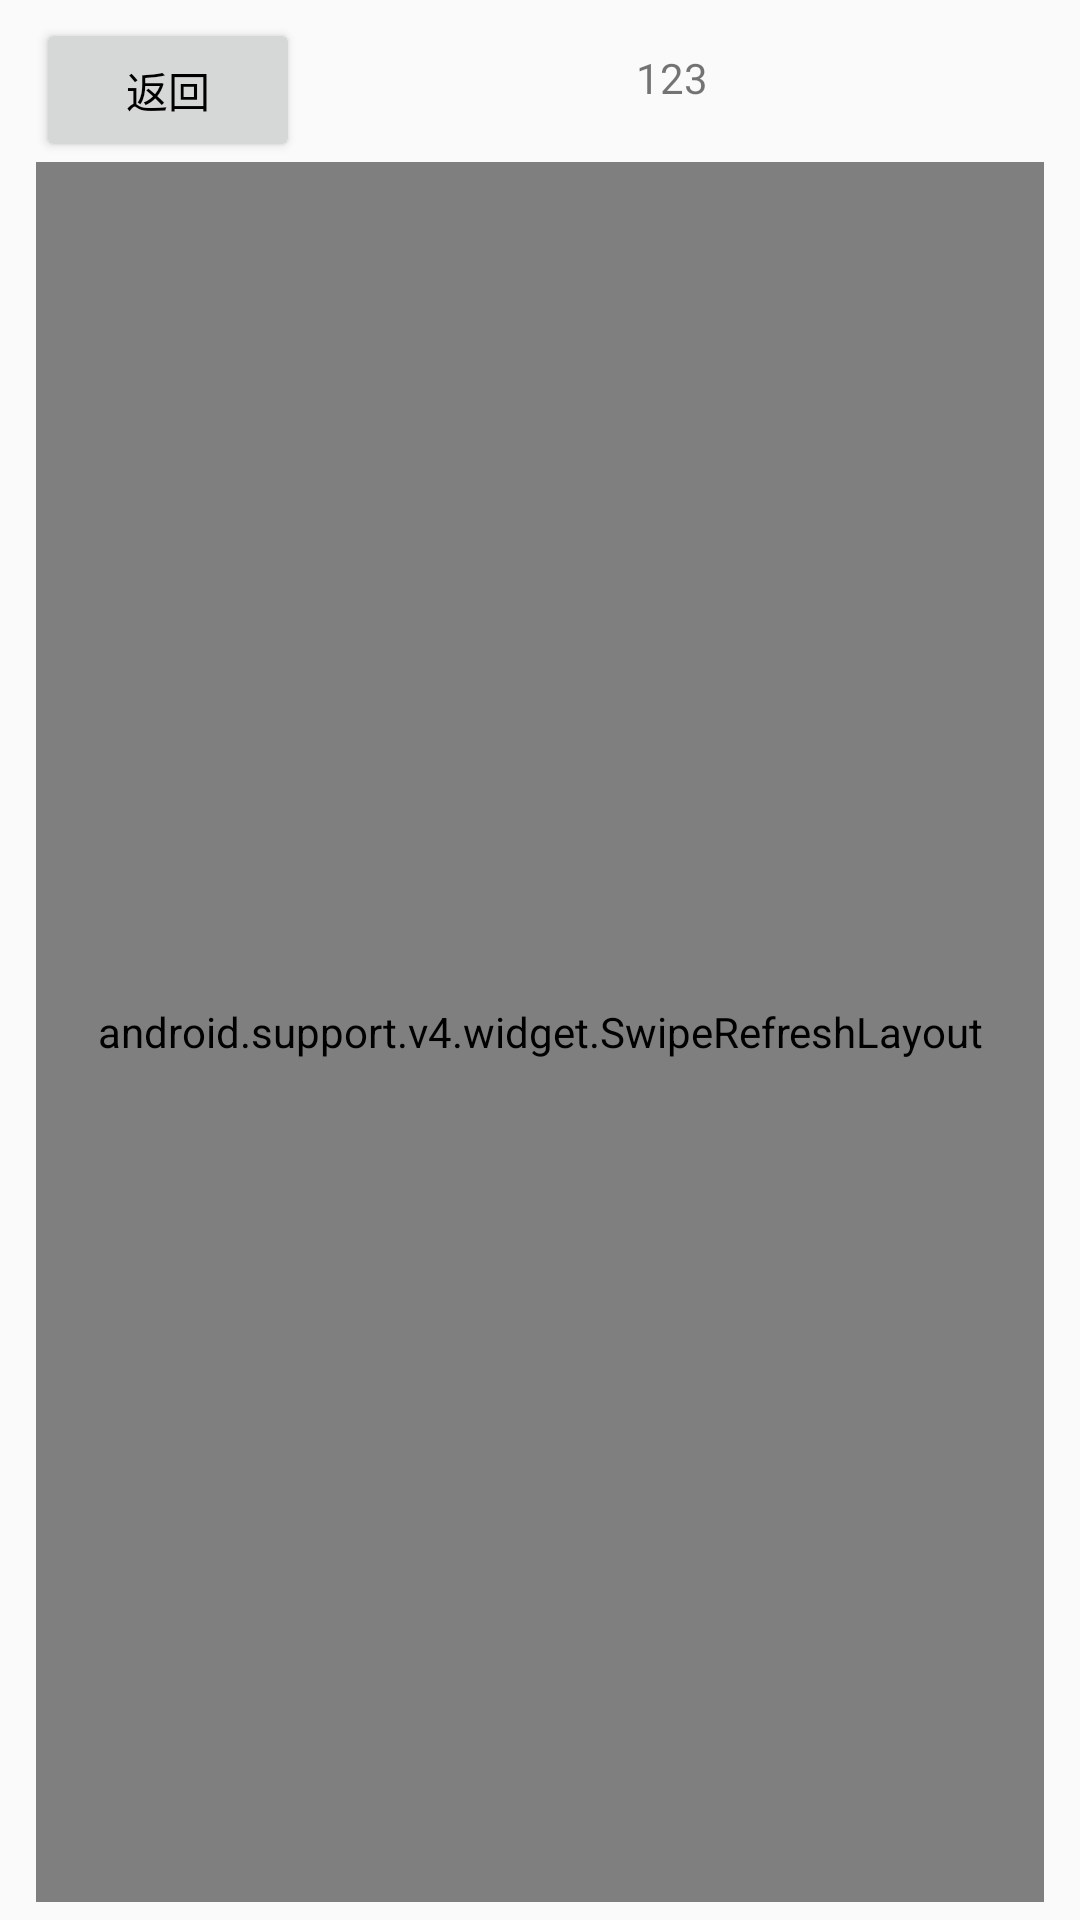

Write the Android layout XML for this screen, with the resource values it uses.
<!-- AndroidManifest.xml: application theme AppTheme -->
<!-- res/layout/activity_more_song_sheet.xml -->
<?xml version="1.0" encoding="utf-8"?>
<RelativeLayout xmlns:android="http://schemas.android.com/apk/res/android"
    xmlns:tools="http://schemas.android.com/tools"
    android:layout_width="match_parent"
    android:layout_height="match_parent"
    xmlns:app="http://schemas.android.com/apk/res-auto"
    android:paddingBottom="@dimen/activity_vertical_margin"
    android:paddingLeft="@dimen/activity_horizontal_margin"
    android:paddingRight="@dimen/activity_horizontal_margin"
    android:paddingTop="@dimen/activity_vertical_margin"
    tools:context="com.example.ycy.musicplayer.MoreSongSheetActivity">

    <RelativeLayout
        android:layout_width="match_parent"
        android:layout_height="wrap_content"
        android:id="@+id/R3">

        <Button
            android:layout_width="wrap_content"
            android:layout_height="wrap_content"
            android:text="返回"
            android:id="@+id/style_back"
            android:layout_alignParentStart="true" />

        <TextView
            android:id="@+id/text_style"
            android:layout_width="match_parent"
            android:layout_height="40dp"
            android:layout_toEndOf="@+id/style_back"
            android:gravity="center"
            android:text="123"/>
    </RelativeLayout>

        <android.support.v4.widget.SwipeRefreshLayout
            android:id="@+id/more_list_refreshLayout"
            android:layout_width="match_parent"
            android:layout_height="match_parent"
            android:layout_below="@+id/R3">

            <android.support.v7.widget.RecyclerView
                android:id="@+id/songsheet_fragment_list_more"
                android:layout_width="match_parent"
                android:layout_height="match_parent"
                android:scrollbars="vertical"
                android:layout_marginTop="10dp">

            </android.support.v7.widget.RecyclerView>
        </android.support.v4.widget.SwipeRefreshLayout>
        <com.getbase.floatingactionbutton.FloatingActionButton
            android:id="@+id/to_top_more"
            android:layout_width="wrap_content"
            android:layout_height="wrap_content"
            android:layout_alignParentBottom="true"
            android:layout_alignParentRight="true"
            android:layout_gravity="right|bottom"
            android:visibility="gone"
            android:layout_marginRight="20dp"
            android:layout_marginBottom="30dp"
            app:fab_icon="@drawable/to_top"
            />
        <TextView
        android:id="@+id/tv_empty_more"
        android:layout_width="match_parent"
        android:layout_height="match_parent"
        android:gravity="center"
        android:text="暂无歌单"
        android:visibility="gone" />

</RelativeLayout>
<!-- resources referenced by this layout -->
<resources>
  <dimen name="activity_horizontal_margin">12dp</dimen>
  <dimen name="activity_vertical_margin">6dp</dimen>
  <!-- drawable to_top: png bitmap (drawable, 18269 bytes) -->
  <style name="AppTheme" parent="Theme.AppCompat.Light.NoActionBar">
          <item name="colorPrimary">@color/colorPrimary</item>
          <item name="colorPrimaryDark">@color/colorPrimaryDark</item>
          <item name="colorAccent">@color/colorAccent</item>
          <item name="android:textColorPrimary">@color/textcolor</item>
      </style>
  <color name="colorPrimary">#3F51B5</color>
  <color name="colorPrimaryDark">#303F9F</color>
  <color name="colorAccent">#ff4081</color>
  <color name="textcolor">#000000</color>
</resources>
